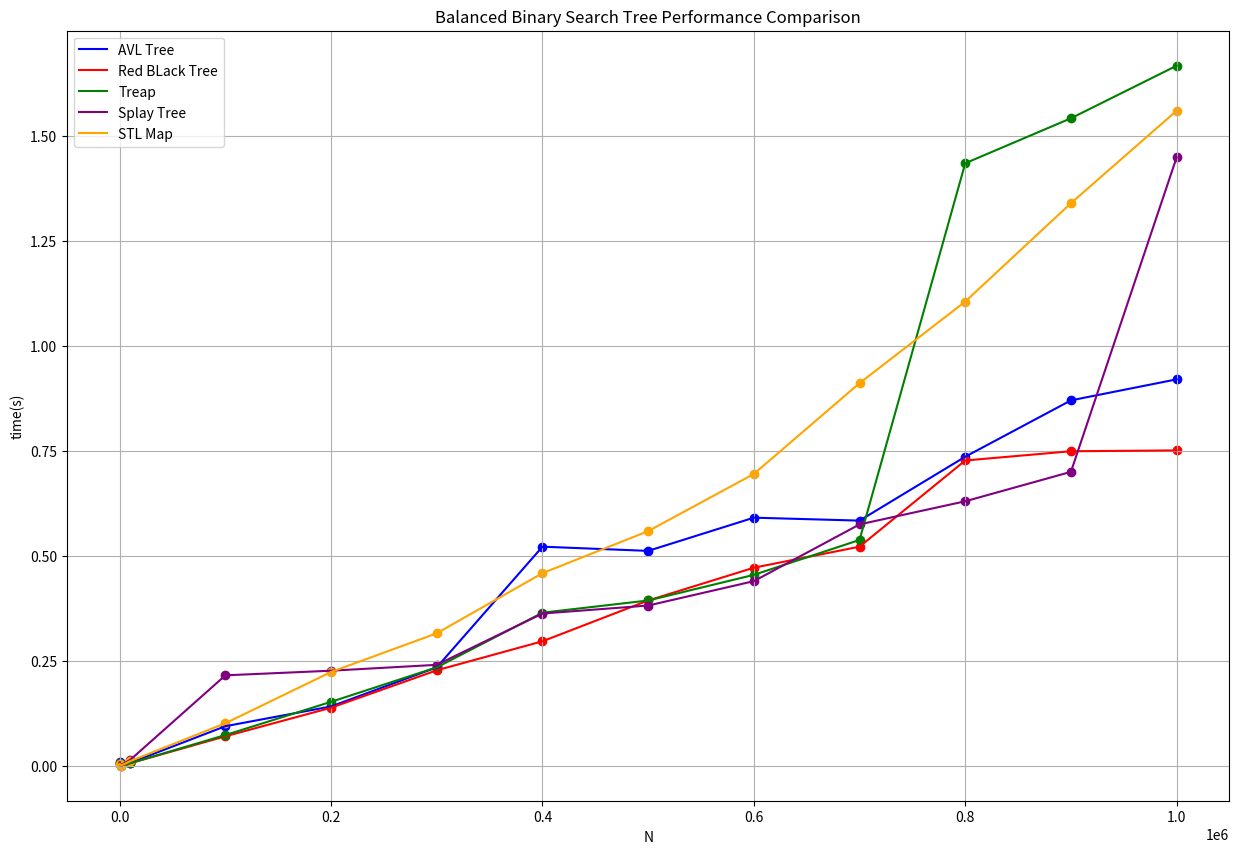

Recreate this plot in Python.
# -*- coding: utf-8 -*-
"""
Spyder Editor

This is a temporary script file.
"""

from matplotlib import pyplot as plt 

fig = plt.figure(num=None, figsize=(15, 10), dpi=80, facecolor='w', edgecolor='k')


# IF 
N = [100 ,1000	,10000	,100000	,200000	,300000	,400000	,500000	,600000	,700000,800000	,900000	,1000000]
 
# VT
avl = [0.009	,0.001,	0.008	,0.095,	0.142	,0.235,	0.522,	0.512,	0.591	,0.584,	0.736,	0.87,	0.92]

rbt = [0.008,	0.002	,0.007	,0.071	,0.139,	0.228	,0.297	,0.394	,0.472	,0.522	,0.727	,0.749	,0.751] 
 
treap = [0.007	,0.002	,0.007	,0.074	,0.153	,0.235,	0.365	,0.394	,0.455,	0.538,	1.434	,1.541	,1.666]

mapp = [0.005	,0.001	,0.012	,0.102,	0.224,	0.316	,0.459	,0.559	,0.695,	0.911,	1.105,	1.339	,1.559]

splay = [0.006	,0.002	,0.015,	0.216,	0.227,	0.241,	0.363	,0.382	,0.44	,0.575	,0.63	,0.7,	1.448]

plt.plot(N, avl, c='blue',label = "AVL Tree")
plt.scatter(N, avl, c='blue')

plt.plot(N, rbt, c='red',label = "Red BLack Tree")
plt.scatter(N, rbt, c='red')

plt.plot(N, treap, c='green' , label = "Treap")
plt.scatter(N, treap, c='green')

plt.plot(N, splay, c='purple' , label = "Splay Tree")
plt.scatter(N, splay, c='purple')


plt.plot(N, mapp, c='orange' , label = "STL Map")
plt.scatter(N, mapp, c='orange')


plt.grid(True)
plt.title("Balanced Binary Search Tree Performance Comparison")
plt.xlabel("N")
plt.ylabel("time(s)")

# Function add a legend   
plt.legend() 